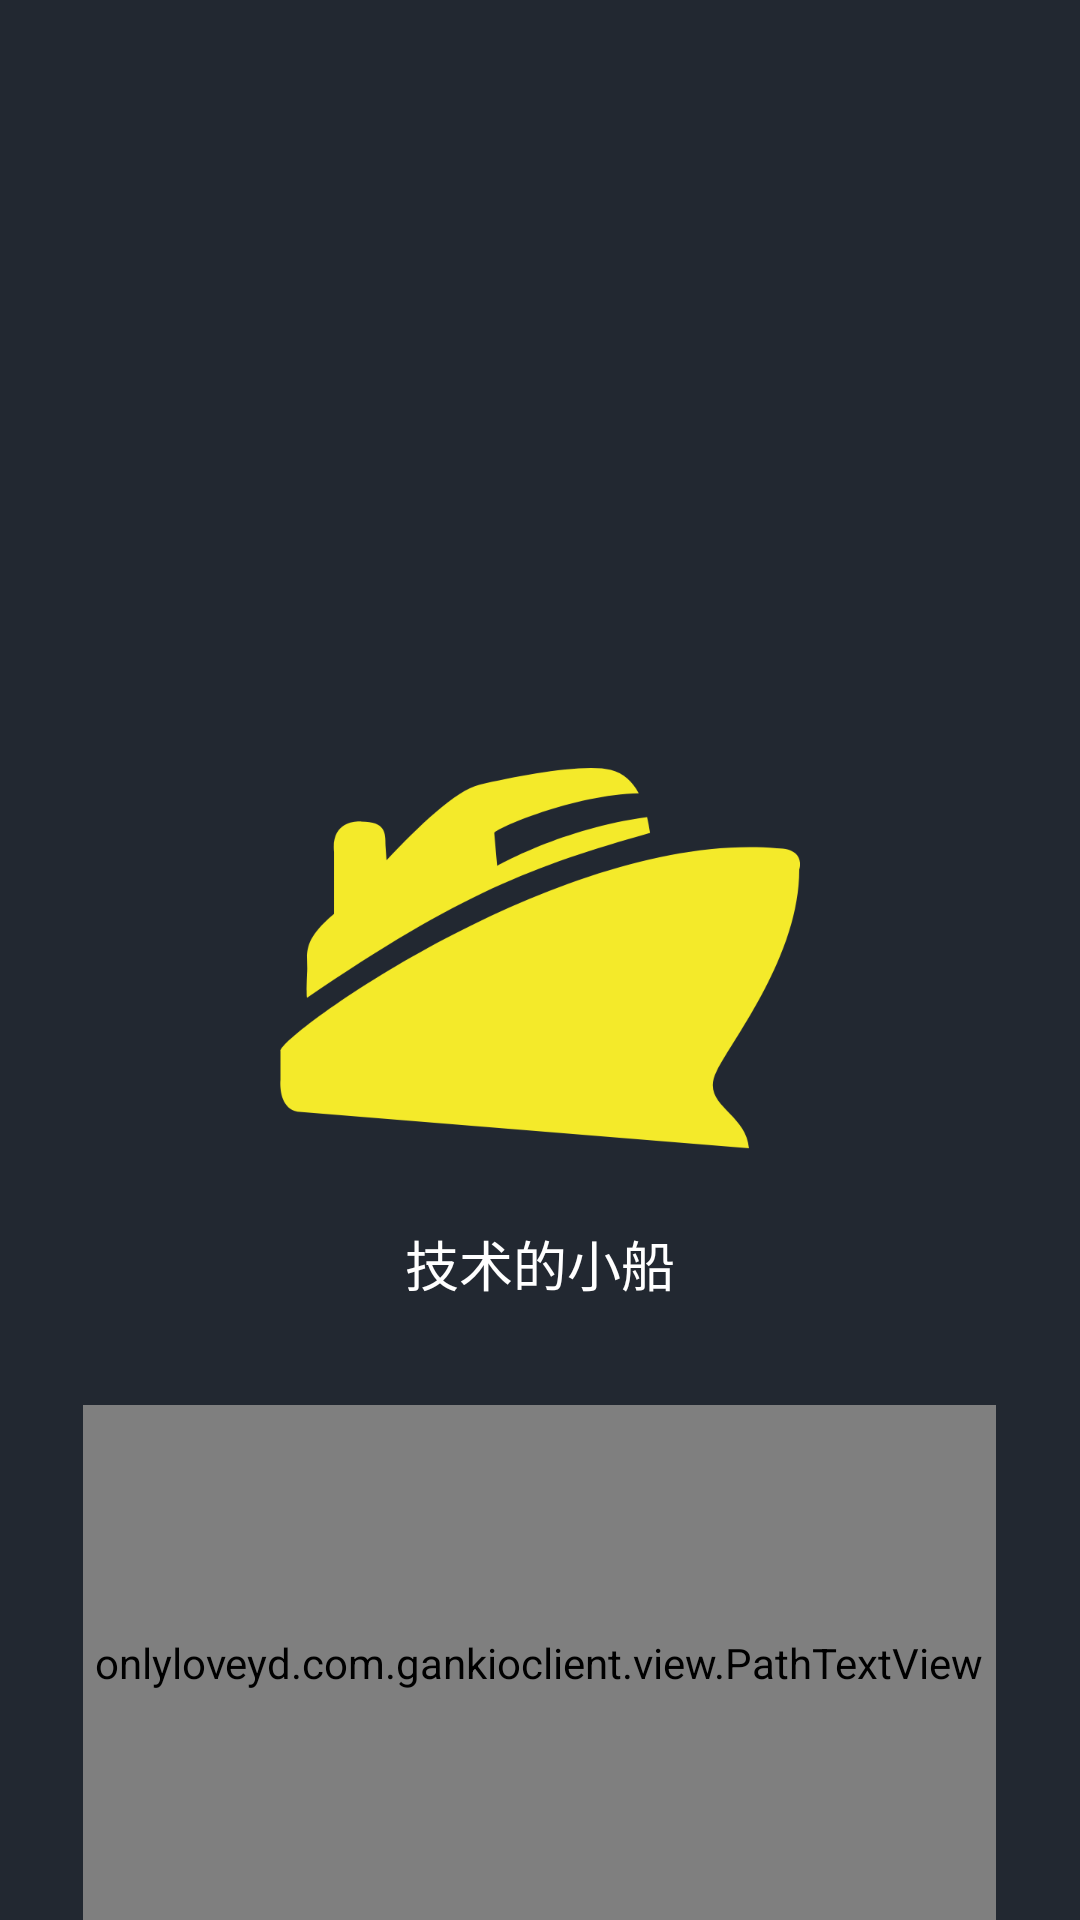

Produce the Android XML layout that renders to this screen, including the resource entries it uses.
<!-- AndroidManifest.xml: activity theme AppTheme.NoActionBar -->
<!-- res/layout/activity_welcome.xml -->
<?xml version="1.0" encoding="utf-8"?>
<RelativeLayout xmlns:android="http://schemas.android.com/apk/res/android"
                xmlns:tools="http://schemas.android.com/tools"
                xmlns:app="http://schemas.android.com/apk/res-auto"
                android:id="@+id/activity_welcome"
                android:layout_width="match_parent"
                android:layout_height="match_parent"
                android:background="@color/colorPrimary"
                tools:context=".activity.WelcomeActivity">
    <ImageView
        android:id="@+id/iv_logo"
        android:layout_width="wrap_content"
        android:layout_height="wrap_content"
        android:layout_centerInParent="true"
        android:layout_marginBottom="20dp"
        android:contentDescription="@null"
        android:scaleType="fitXY"
        android:src="@mipmap/ship"/>

    <TextView
        android:id="@+id/tv_logo"
        android:gravity="center"
        android:layout_width="wrap_content"
        android:layout_height="wrap_content"
        android:layout_below="@+id/iv_logo"
        android:layout_centerHorizontal="true"
        android:layout_marginBottom="20dp"
        android:text="技术的小船"
        android:padding="4dp"
        android:textColor="@color/white"
        android:textSize="18sp"/>

    <onlyloveyd.com.gankioclient.view.PathTextView
        android:padding="4dp"
        android:id="@+id/ptv"
        android:layout_marginTop="10dp"
        android:layout_below="@+id/tv_logo"
        android:layout_centerHorizontal="true"
        android:layout_width="wrap_content"
        android:layout_height="match_parent"/>

</RelativeLayout>
<!-- resources referenced by this layout -->
<resources>
  <color name="colorPrimary">#222831</color>
  <color name="white">#FFFFFF</color>
  <!-- mipmap ship: png bitmap (mipmap-xxxhdpi, 29085 bytes) -->
  <style name="AppTheme.NoActionBar" parent="Theme.AppCompat.Light.NoActionBar">
      </style>
</resources>
